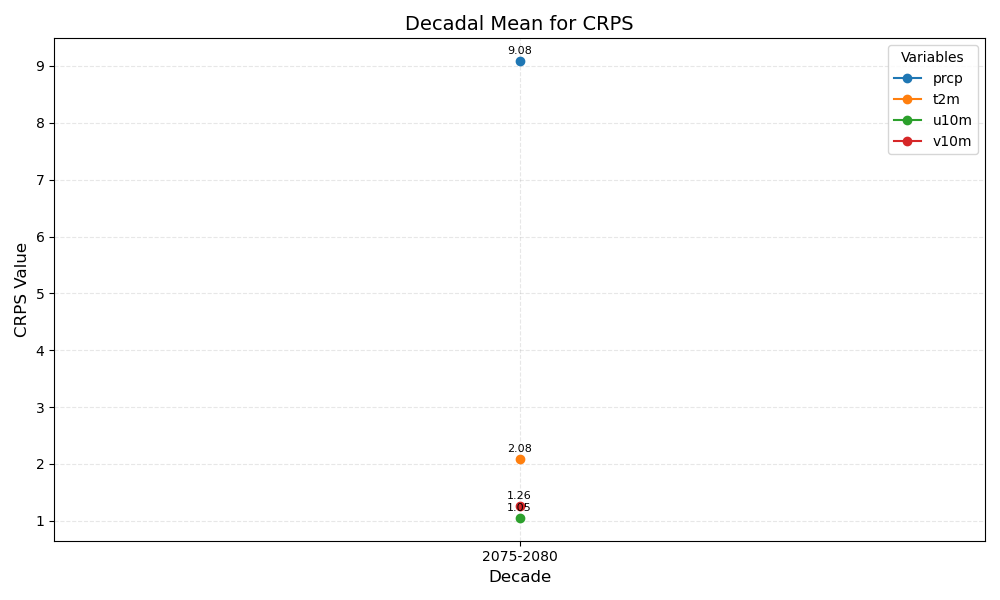

The file beside this chart, header and first rows:
year_bin	prcp	t2m	u10m	v10m
2075-2080	9.08	2.08	1.05	1.26
